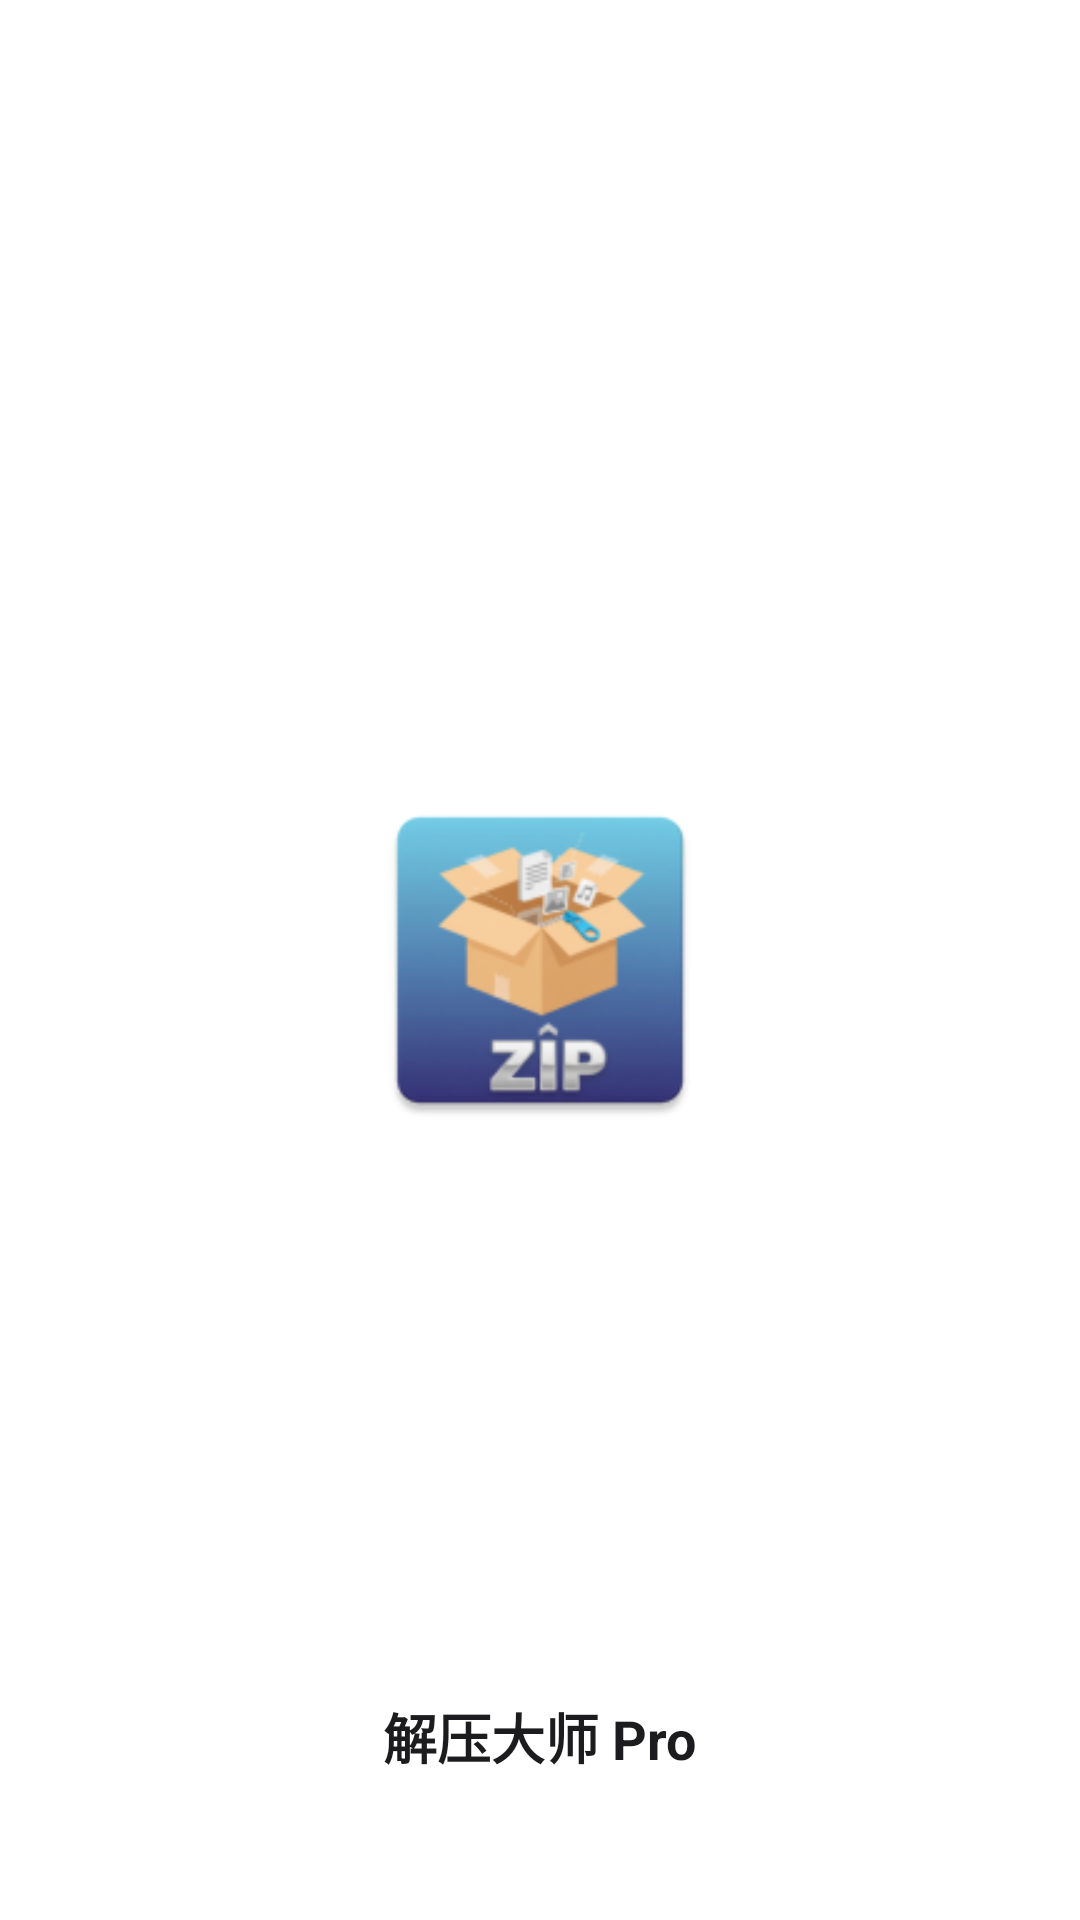

Android layout source for this screen:
<!-- AndroidManifest.xml: activity theme Theme.App.Starting -->
<!-- res/layout/activity_splash.xml -->
<?xml version="1.0" encoding="utf-8"?>
<FrameLayout xmlns:android="http://schemas.android.com/apk/res/android"
    android:id="@+id/splash_container"
    android:layout_width="match_parent"
    android:layout_height="match_parent"
    android:background="@android:color/white">

    <ImageView
        android:layout_width="120dp"
        android:layout_height="120dp"
        android:layout_gravity="center"
        android:src="@mipmap/ic_launcher" />

    <TextView
        android:layout_width="wrap_content"
        android:layout_height="wrap_content"
        android:layout_gravity="bottom|center_horizontal"
        android:layout_marginBottom="48dp"
        android:text="解压大师 Pro"
        android:textColor="#1C1C1E"
        android:textSize="18sp"
        android:textStyle="bold" />

</FrameLayout>
<!-- resources referenced by this layout -->
<resources>
  <!-- mipmap ic_launcher: webp bitmap (mipmap-hdpi, 4460 bytes) -->
  <style name="Theme.App.Starting" parent="Theme.SplashScreen">
          
          <item name="windowSplashScreenBackground">#faf8ff</item>
          
          <item name="windowSplashScreenAnimatedIcon">@drawable/ic_launcher_animation</item>
  
  
          
          <item name="postSplashScreenTheme">@style/Theme.UnzipFile.NoActionBar</item>
      </style>
  <!-- drawable ic_launcher_animation: vector/xml drawable (drawable, 9386 chars, omitted) -->
  <style name="Theme.UnzipFile.NoActionBar">
          <item name="windowActionBar">false</item>
          <item name="windowNoTitle">true</item>
      </style>
</resources>
